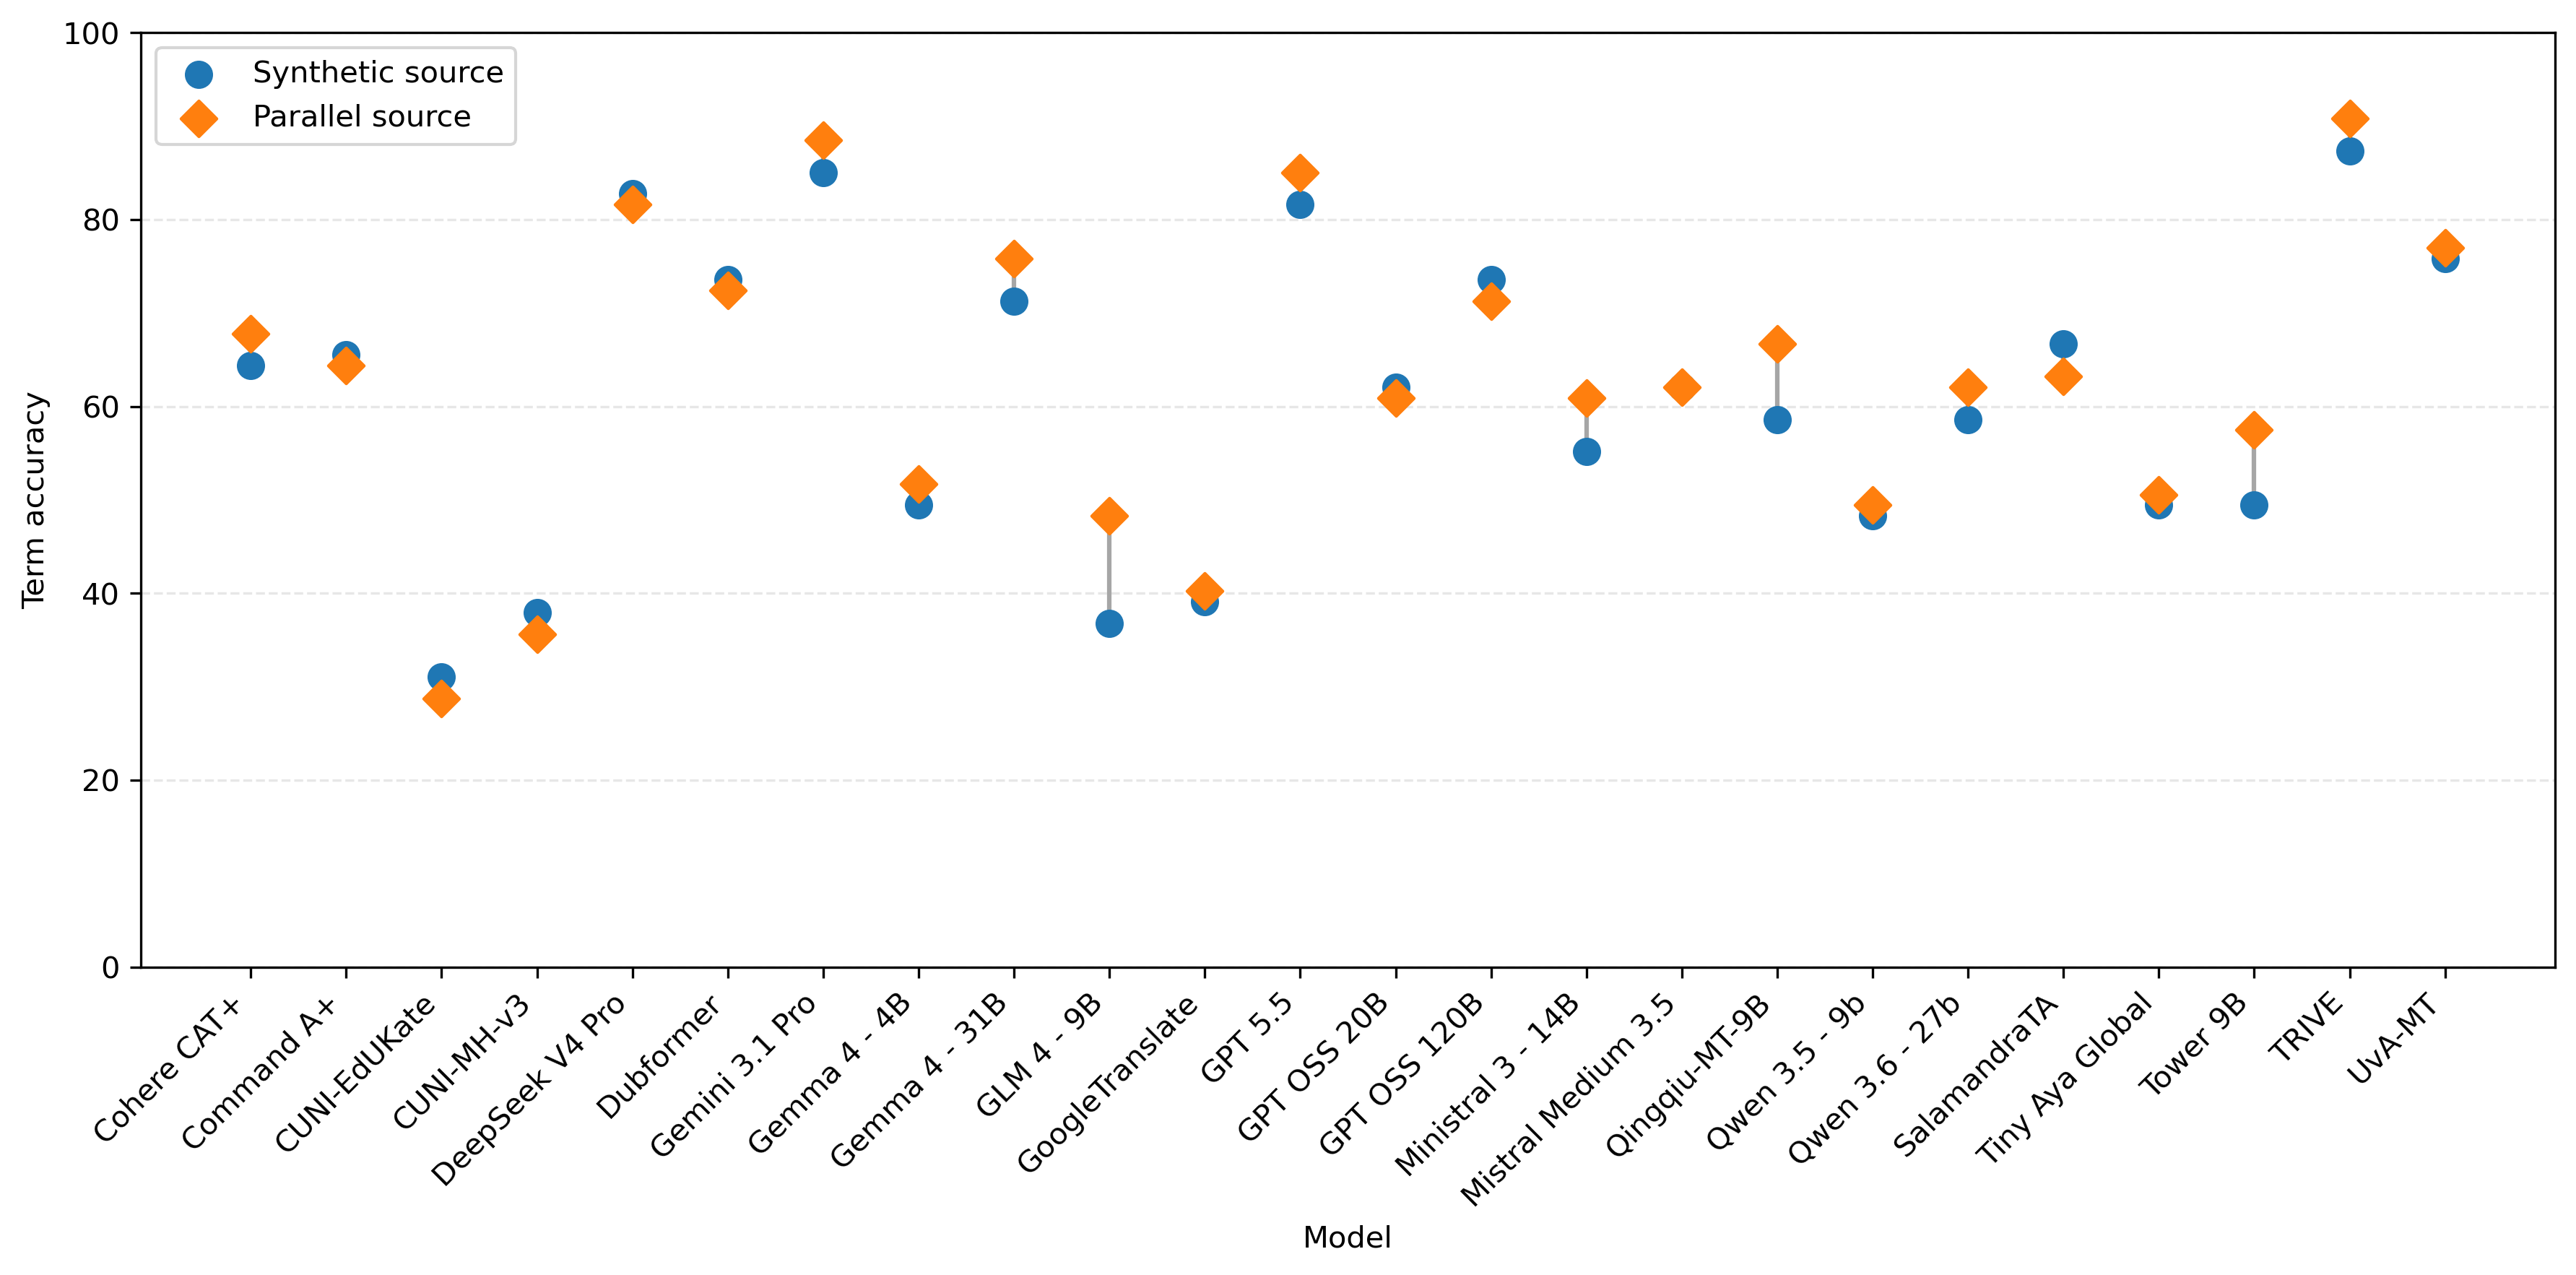

The data file committed next to this chart (first rows):
model	synthetic	parallel
Cohere CAT+	64.37	67.82
Command A+	65.52	64.37
CUNI-EdUKate	31.03	28.74
CUNI-MH-v3	37.93	35.63
DeepSeek V4 Pro	82.76	81.61
Dubformer	73.56	72.41
Gemini 3.1 Pro	85.06	88.51
Gemma 4 - 4B	49.43	51.72
Gemma 4 - 31B	71.26	75.86
GLM 4 - 9B	36.78	48.28
GoogleTranslate	39.08	40.23
GPT 5.5	81.61	85.06
GPT OSS 20B	62.07	60.92
GPT OSS 120B	73.56	71.26
Ministral 3 - 14B	55.17	60.92
Mistral Medium 3.5	62.07	62.07
Qingqiu-MT-9B	58.62	66.67
Qwen 3.5 - 9b	48.28	49.43
Qwen 3.6 - 27b	58.62	62.07
SalamandraTA	66.67	63.22
Tiny Aya Global	49.43	50.57
Tower 9B	49.43	57.47
TRIVE	87.36	90.8
UvA-MT	75.86	77.01
